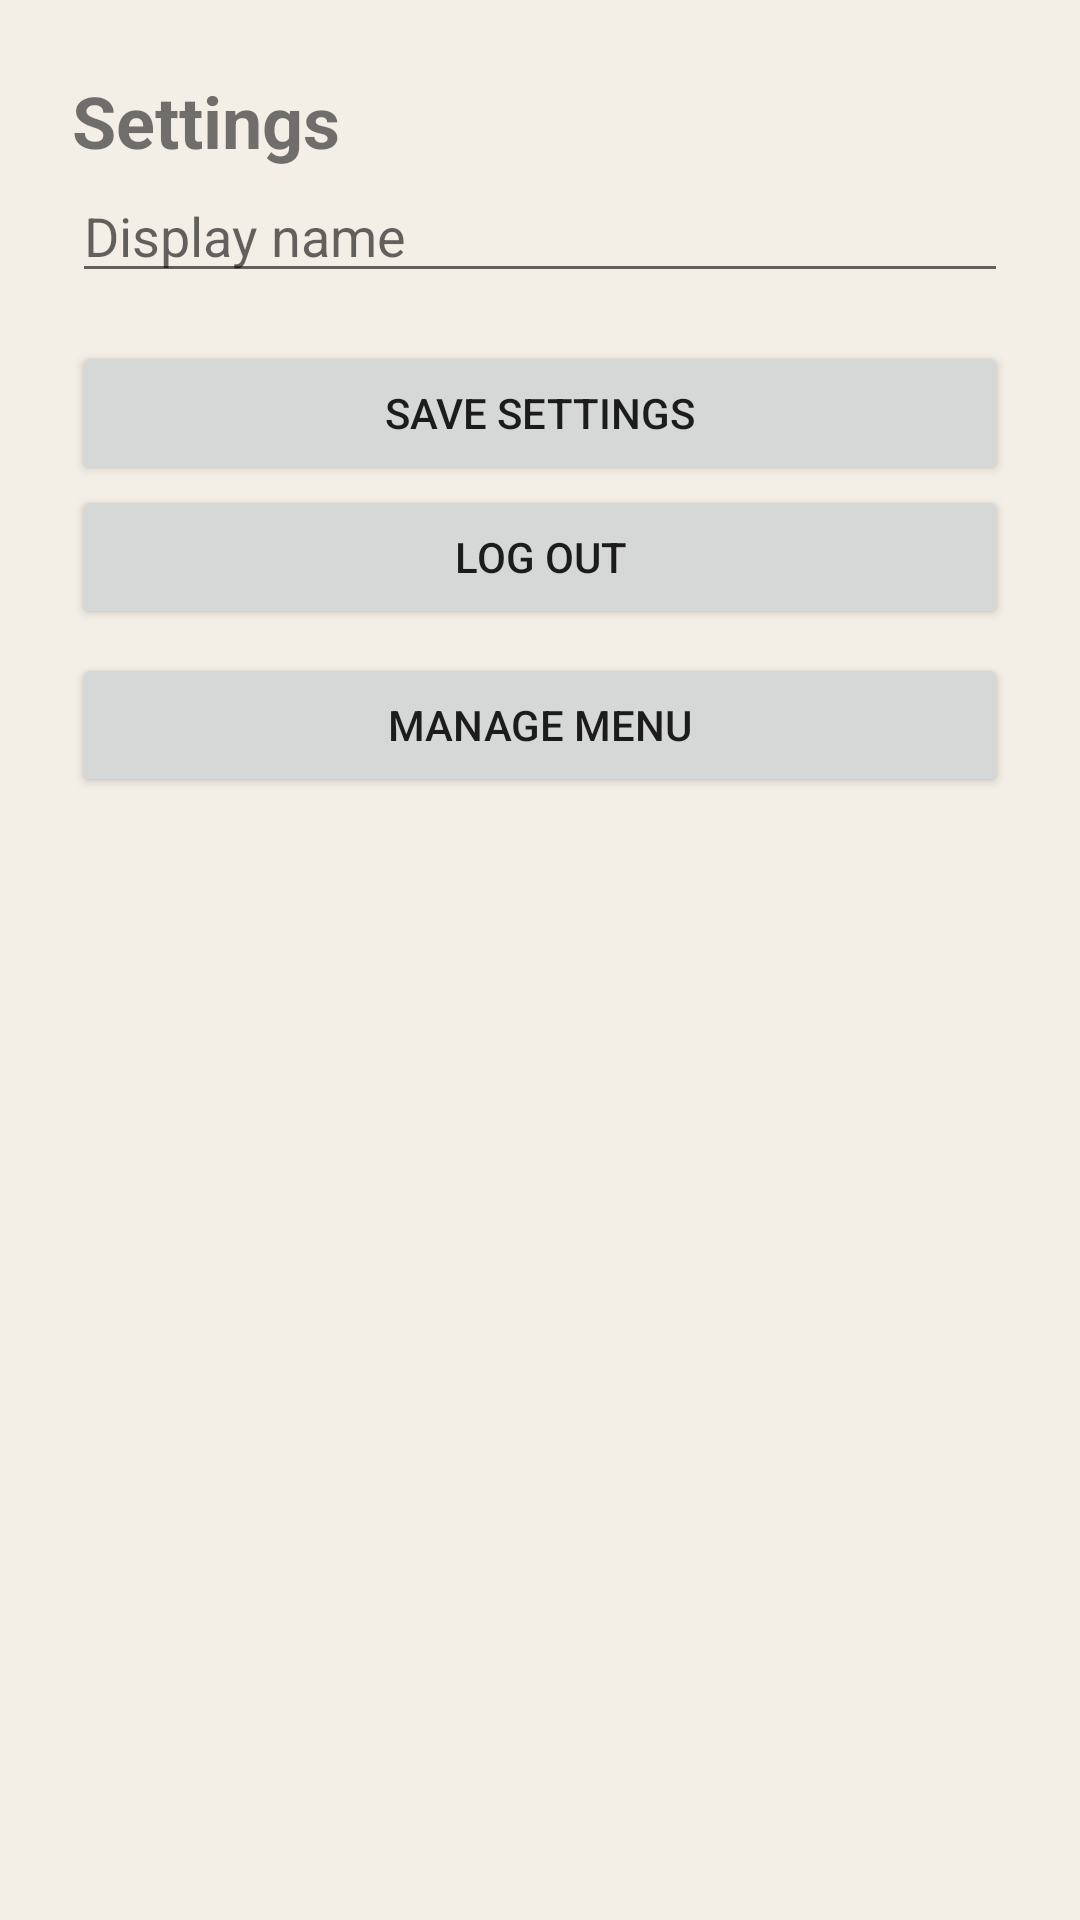

Layout XML and referenced resources for this Android screen:
<!-- AndroidManifest.xml: application theme Theme.ShannosFoodTruck -->
<!-- res/layout/activity_settings.xml -->
<?xml version="1.0" encoding="utf-8"?>
<LinearLayout xmlns:android="http://schemas.android.com/apk/res/android"
    android:layout_width="match_parent" android:layout_height="match_parent"
    android:orientation="vertical" android:padding="24dp">
    <TextView android:layout_width="wrap_content" android:layout_height="wrap_content"
        android:text="Settings" android:textSize="24sp" android:textStyle="bold"/>
    <EditText android:id="@+id/inputDisplayName" android:layout_width="match_parent"
        android:layout_height="wrap_content" android:hint="Display name"/>
    <androidx.appcompat.widget.SwitchCompat android:id="@+id/switchNotifications"
        android:layout_width="match_parent" android:layout_height="wrap_content"
        android:text="Order notifications"/>
    <androidx.appcompat.widget.SwitchCompat android:id="@+id/switchDark"
        android:layout_width="match_parent" android:layout_height="wrap_content"
        android:text="Dark mode"/>
    <Button android:id="@+id/buttonSave" android:layout_width="match_parent"
        android:layout_height="wrap_content" android:layout_marginTop="16dp" android:text="Save settings"/>
    <Button android:id="@+id/buttonLogout" android:layout_width="match_parent"
        android:layout_height="wrap_content" android:text="Log out"/>

    <Button
        android:id="@+id/buttonManageMenu"
        android:layout_width="match_parent"
        android:layout_height="wrap_content"
        android:layout_marginTop="8dp"
        android:text="Manage menu" />
</LinearLayout>
<!-- resources referenced by this layout -->
<resources>
  <style name="Theme.ShannosFoodTruck" parent="android:Theme.Material.Light.NoActionBar">
          <item name="android:windowBackground">@color/paper</item>
          <item name="android:statusBarColor">@color/paper</item>
          <item name="android:navigationBarColor">@color/paper</item>
          <item name="android:windowLightStatusBar">true</item>
      </style>
  <color name="paper">#FFF4EFE6</color>
</resources>
